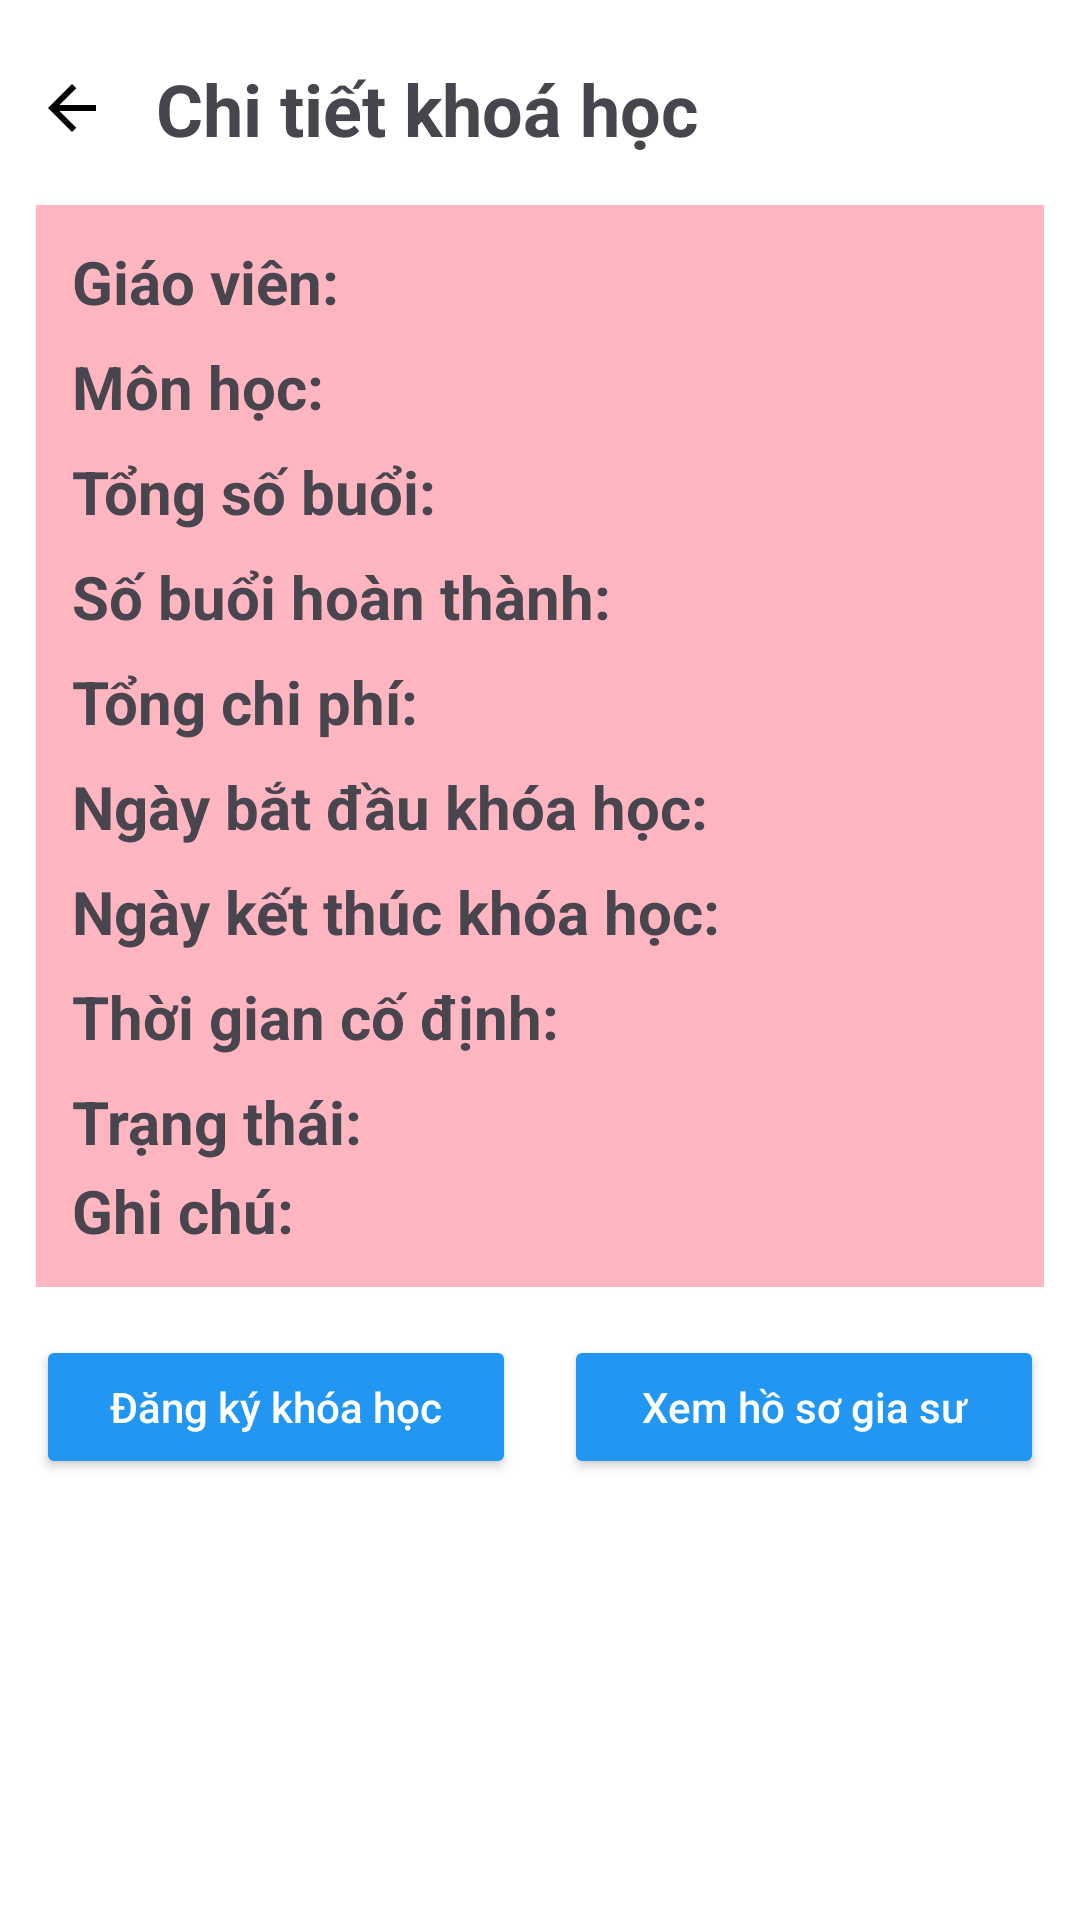

Android layout source for this screen:
<!-- AndroidManifest.xml: application theme Theme.Login -->
<!-- res/layout/fragment_course_detail_st.xml -->
<?xml version="1.0" encoding="utf-8"?>

<ScrollView xmlns:android="http://schemas.android.com/apk/res/android"
    xmlns:tools="http://schemas.android.com/tools"
    android:layout_width="match_parent"
    android:layout_height="match_parent"
    android:fillViewport="true">

    <LinearLayout
        android:layout_width="match_parent"
        android:layout_height="wrap_content"
        android:background="@color/white"
        android:elevation="6dp"
        android:orientation="vertical"
        android:padding="12dp">

        <LinearLayout
            android:layout_width="match_parent"
            android:layout_height="wrap_content"
            android:layout_marginTop="8dp"
            android:gravity="center_vertical"
            android:orientation="horizontal">

            <ImageButton
                android:id="@+id/btn_back"
                android:layout_width="wrap_content"
                android:layout_height="wrap_content"
                android:layout_marginEnd="16dp"
                android:background="?attr/selectableItemBackgroundBorderless"
                android:contentDescription="Quay lại"
                android:src="@drawable/ic_arrow_back" />


            <TextView
                android:layout_width="wrap_content"
                android:layout_height="wrap_content"
                android:text="Chi tiết khoá học"
                android:textSize="24sp"
                android:textStyle="bold" />
        </LinearLayout>


        <LinearLayout
            android:layout_width="match_parent"
            android:layout_height="wrap_content"
            android:layout_marginTop="16dp"
            android:background="@color/light_pink"
            android:orientation="vertical"
            android:padding="12dp">

            <LinearLayout
                android:layout_width="match_parent"
                android:layout_height="wrap_content"
                android:gravity="center_vertical"
                android:orientation="horizontal">

                <LinearLayout
                    android:layout_width="0dp"
                    android:layout_height="wrap_content"
                    android:layout_weight="1"
                    android:orientation="horizontal">

                    <TextView
                        android:layout_width="wrap_content"
                        android:layout_height="wrap_content"
                        android:text="Giáo viên: "
                        android:textSize="20sp"
                        android:textStyle="bold" />

                    <TextView
                        android:id="@+id/text_full_name"
                        android:layout_width="wrap_content"
                        android:layout_height="wrap_content"
                        android:layout_marginBottom="8dp"
                        android:textSize="20sp"
                        tools:text="Nguyễn Văn A" />

                </LinearLayout>

            </LinearLayout>

            <LinearLayout
                android:layout_width="match_parent"
                android:layout_height="wrap_content"

                android:orientation="horizontal">

                <TextView
                    android:layout_width="wrap_content"
                    android:layout_height="wrap_content"
                    android:text="Môn học: "
                    android:textSize="20sp"
                    android:textStyle="bold" />

                <TextView
                    android:id="@+id/text_subject"

                    android:layout_width="match_parent"
                    android:layout_height="wrap_content"
                    android:layout_marginBottom="8dp"
                    android:textSize="20sp"
                    tools:text="Toán Cao cấp" />
            </LinearLayout>

            <LinearLayout
                android:layout_width="match_parent"
                android:layout_height="wrap_content"
                android:orientation="horizontal">

                <TextView
                    android:layout_width="wrap_content"
                    android:layout_height="wrap_content"
                    android:text="Tổng số buổi: "
                    android:textSize="20sp"
                    android:textStyle="bold" />

                <TextView
                    android:id="@+id/text_total_sessions"
                    android:layout_width="match_parent"
                    android:layout_height="wrap_content"
                    android:layout_marginBottom="8dp"
                    android:textSize="20sp"
                    tools:text="15" />
            </LinearLayout>

            <LinearLayout
                android:layout_width="match_parent"
                android:layout_height="wrap_content"
                android:orientation="horizontal">

                <TextView
                    android:layout_width="wrap_content"
                    android:layout_height="wrap_content"
                    android:text="Số buổi hoàn thành: "
                    android:textSize="20sp"
                    android:textStyle="bold" />

                <TextView
                    android:id="@+id/text_complete_sessions"
                    android:layout_width="match_parent"
                    android:layout_height="wrap_content"
                    android:layout_marginBottom="8dp"
                    android:textSize="20sp"
                    tools:text="7" />
            </LinearLayout>

            <LinearLayout
                android:layout_width="match_parent"
                android:layout_height="wrap_content"
                android:orientation="horizontal">

                <TextView
                    android:layout_width="wrap_content"
                    android:layout_height="wrap_content"
                    android:text="Tổng chi phí: "
                    android:textSize="20sp"
                    android:textStyle="bold" />

                <TextView
                    android:id="@+id/text_total_price"

                    android:layout_width="match_parent"
                    android:layout_height="wrap_content"
                    android:layout_marginBottom="8dp"
                    android:textSize="20sp"
                    tools:text="3,000,000 VND" />
            </LinearLayout>

            <LinearLayout
                android:layout_width="match_parent"
                android:layout_height="wrap_content"
                android:orientation="horizontal">

                <TextView
                    android:layout_width="wrap_content"
                    android:layout_height="wrap_content"
                    android:text="Ngày bắt đầu khóa học: "
                    android:textSize="20sp"
                    android:textStyle="bold" />

                <TextView
                    android:id="@+id/text_start_date"

                    android:layout_width="match_parent"
                    android:layout_height="wrap_content"
                    android:layout_marginBottom="8dp"
                    android:textSize="20sp"
                    tools:text="2025-11-20" />
            </LinearLayout>

            <LinearLayout
                android:layout_width="match_parent"
                android:layout_height="wrap_content"
                android:orientation="horizontal"
                android:textSize="20sp">

                <TextView
                    android:layout_width="wrap_content"
                    android:layout_height="wrap_content"
                    android:text="Ngày kết thúc khóa học: "
                    android:textSize="20sp"
                    android:textStyle="bold" />

                <TextView
                    android:id="@+id/text_end_date"

                    android:layout_width="match_parent"
                    android:layout_height="wrap_content"
                    android:layout_marginBottom="8dp"
                    android:textSize="20sp"
                    tools:text="2026-03-20" />
            </LinearLayout>


            <LinearLayout
                android:layout_width="match_parent"
                android:layout_height="wrap_content"
                android:orientation="horizontal">

                <TextView
                    android:layout_width="wrap_content"
                    android:layout_height="wrap_content"
                    android:text="Thời gian cố định: "
                    android:textSize="20sp"
                    android:textStyle="bold" />

                <TextView
                    android:id="@+id/text_timeOfTheLesson"
                    android:layout_width="match_parent"
                    android:layout_height="wrap_content"
                    android:layout_marginBottom="8dp"
                    android:textSize="20sp"
                    tools:text="Thứ tối 2, 4, 5" />
            </LinearLayout>

            <LinearLayout
                android:layout_width="match_parent"
                android:layout_height="wrap_content"
                android:orientation="horizontal">

                <TextView
                    android:layout_width="wrap_content"
                    android:layout_height="wrap_content"
                    android:text="Trạng thái: "
                    android:textSize="20sp"
                    android:textStyle="bold" />

                <TextView
                    android:id="@+id/text_status"

                    android:layout_width="match_parent"
                    android:layout_height="wrap_content"
                    android:layout_marginBottom="8dp"

                    android:textColor="@color/design_default_color_primary"
                    android:textSize="16sp"
                    tools:text="Đang mở" />
            </LinearLayout>

            <LinearLayout
                android:layout_width="match_parent"
                android:layout_height="wrap_content"
                android:orientation="horizontal">

                <TextView
                    android:layout_width="wrap_content"
                    android:layout_height="wrap_content"
                    android:text="Ghi chú: "
                    android:textSize="20sp"
                    android:textStyle="bold" />

                <TextView
                    android:id="@+id/text_notes"
                    android:layout_width="match_parent"
                    android:layout_height="wrap_content"
                    android:textSize="20sp"
                    tools:text="Học viên yêu cầu tập trung vào các bài toán tích phân." />

            </LinearLayout>

        </LinearLayout>

        <LinearLayout
            android:layout_width="match_parent"
            android:layout_height="wrap_content"
            android:layout_marginTop="16dp"
            android:orientation="horizontal"
            android:weightSum="2">

            <Button
                android:id="@+id/btn_register_course"
                android:layout_width="0dp"
                android:layout_height="wrap_content"
                android:layout_marginEnd="8dp"
                android:layout_weight="1"
                android:backgroundTint="@color/blue_primary"
                android:text="Đăng ký khóa học"
                android:textAllCaps="false"
                android:textColor="@android:color/white" />

            <Button
                android:id="@+id/btn_view_tutor_profile"
                android:layout_width="0dp"
                android:layout_height="wrap_content"
                android:layout_marginStart="8dp"
                android:layout_weight="1"
                android:backgroundTint="@color/blue_primary"
                android:text="Xem hồ sơ gia sư"
                android:textAllCaps="false"
                android:textColor="@android:color/white" />

        </LinearLayout>

    </LinearLayout>
</ScrollView>
<!-- resources referenced by this layout -->
<resources>
  <color name="blue_primary">#2196F3</color>
  <color name="light_pink">#FFB6C1</color>
  <color name="white">#FFFFFFFF</color>
  <!-- drawable ic_arrow_back (drawable) -->
  <vector xmlns:android="http://schemas.android.com/apk/res/android"
      android:width="24dp"
      android:height="24dp"
      android:viewportWidth="960"
      android:viewportHeight="960">
    <path
        android:pathData="m313,520 l224,224 -57,56 -320,-320 320,-320 57,56 -224,224h487v80L313,520Z"
        android:fillColor="#000000"/>
  </vector>
  <style name="Theme.Login" parent="Base.Theme.Login" />
  <style name="Base.Theme.Login" parent="Theme.Material3.Light.NoActionBar">
          <item name="android:statusBarColor">@color/black</item>
          <item name="android:windowLightStatusBar">true</item>
      </style>
  <color name="black">#FF000000</color>
</resources>
